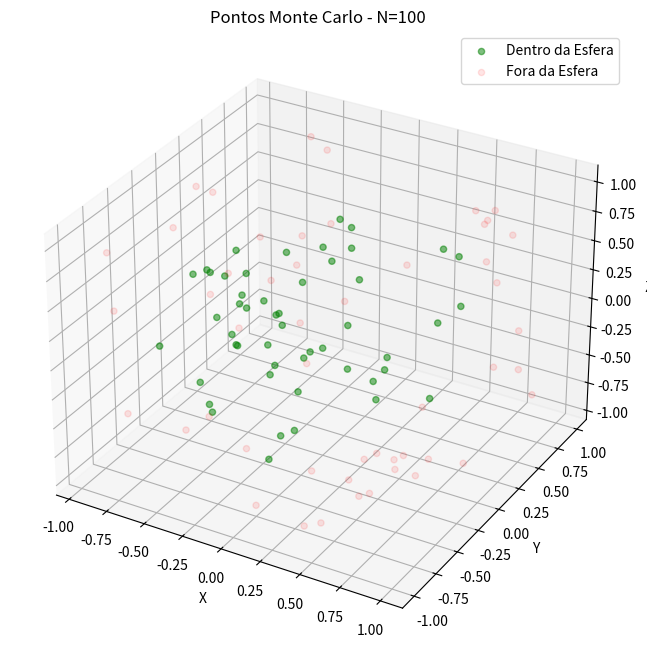
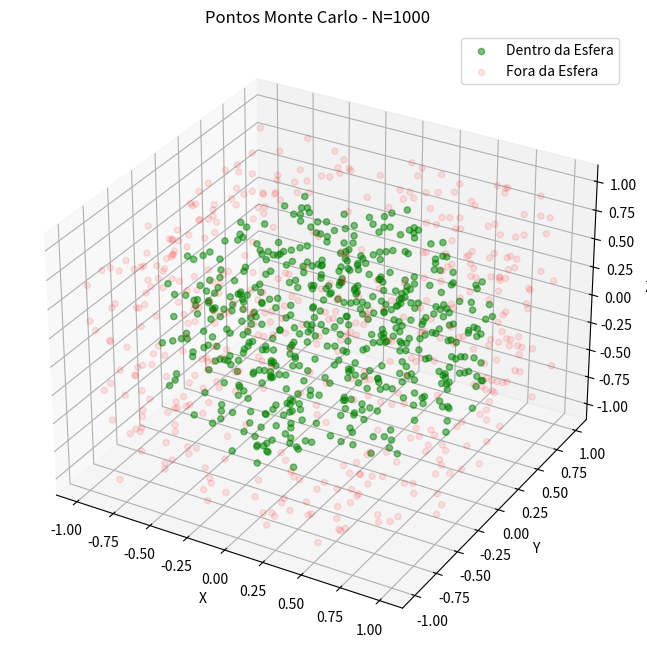
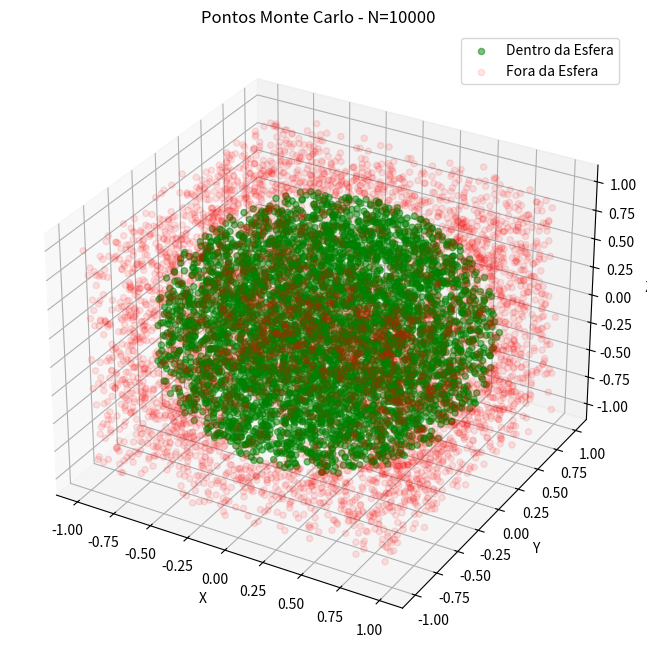
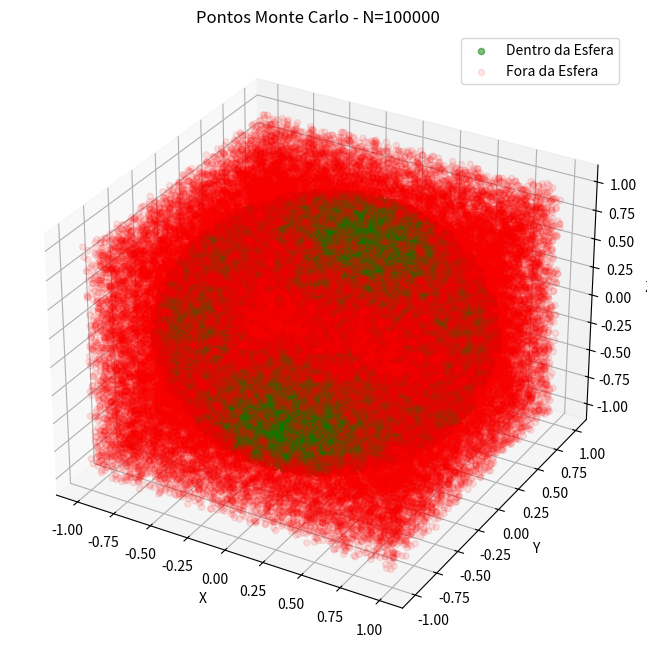
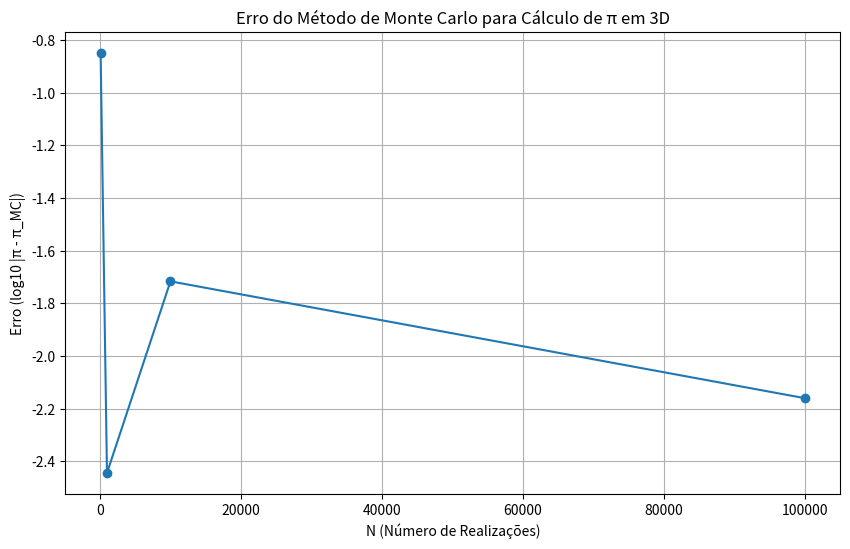

Python code for these plots, in order:
import numpy as np
import matplotlib.pyplot as plt
from mpl_toolkits.mplot3d import Axes3D

# Função para calcular pi em 3D usando o método de Monte Carlo
def monte_carlo_pi_3d(N):
    count_inside = 0
    points_inside = []
    points_outside = []
    
    # Gerar pontos aleatórios
    for _ in range(N):
        x, y, z = np.random.uniform(-1, 1, 3)  # Ponto aleatório no cubo [-1, 1] x [-1, 1] x [-1, 1]
        if x**2 + y**2 + z**2 <= 1:
            count_inside += 1  # Está dentro da esfera
            points_inside.append([x, y, z])
        else:
            points_outside.append([x, y, z])
    
    # Aproximar pi
    pi_approx = (count_inside / N) * 6  # Aproximando o volume da esfera em relação ao cubo
    return pi_approx, np.array(points_inside), np.array(points_outside)

# Função para calcular o erro e plota-lo
def calculate_and_plot_error_3d(N_values):
    pi_real = np.pi  # Valor real de pi
    pi_approximations = []
    errors = []

    # Calcular pi para diferentes valores de N
    for N in N_values:
        pi_mc, points_inside, points_outside = monte_carlo_pi_3d(N)
        pi_approximations.append(pi_mc)
        error = np.abs(pi_real - pi_mc)
        errors.append(error)

        # Plotar os pontos 3D
        fig = plt.figure(figsize=(8, 8))
        ax = fig.add_subplot(111, projection='3d')

        # Pontos dentro da esfera (verdes)
        ax.scatter(points_inside[:, 0], points_inside[:, 1], points_inside[:, 2], color='green', alpha=0.5, label='Dentro da Esfera')

        # Pontos fora da esfera (vermelhos, mais transparentes)
        ax.scatter(points_outside[:, 0], points_outside[:, 1], points_outside[:, 2], color='red', alpha=0.1, label='Fora da Esfera')

        ax.set_xlabel('X')
        ax.set_ylabel('Y')
        ax.set_zlabel('Z')
        ax.set_title(f'Pontos Monte Carlo - N={N}')
        plt.legend()
        plt.show()

    # Plotar erro em escala log10
    plt.figure(figsize=(10, 6))
    plt.plot(N_values, np.log10(errors), marker='o')
    plt.xlabel('N (Número de Realizações)')
    plt.ylabel('Erro (log10 |π - π_MC|)')
    plt.title('Erro do Método de Monte Carlo para Cálculo de π em 3D')
    plt.grid(True)
    plt.show()

    # Tabela de resultados
    print(f"{'N':>10} {'Pi Aproximado':>20} {'Erro':>20}")
    for i in range(len(N_values)):
        print(f"{N_values[i]:>10} {pi_approximations[i]:>20.10f} {errors[i]:>20.10f}")

# Definir os valores de N (número de realizações)
N_values = [100, 1000, 10000, 100000]

# Calcular e plotar os resultados
calculate_and_plot_error_3d(N_values)